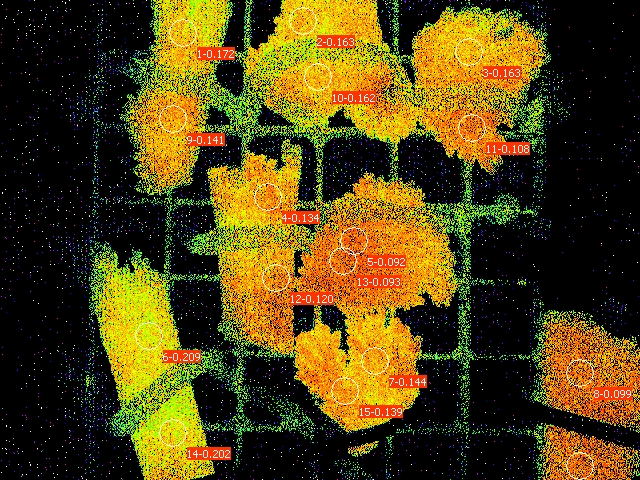

The file beside this chart, header and first rows:
Date; Time; No.; PAR; F1; F2; F3; F4; F5; F6; F7; F8; F9; F10; F11; F12; F13; F14; F15; F16; Fm'1; Fm'2; Fm'3; Fm'4
30.06.23; 21:20:20; 1; 0; 0.1535; 0.1676; 0.1584; 0.1804; 0.1931; 0.1422; 0.1970; 0.1202; 0.1843; 0.1716; 0.1652; 0.1364; 0.2048; 0.1466; 0.1960; 0.1369; 0.1852; 0.2004; 0.1891; 0.2082
